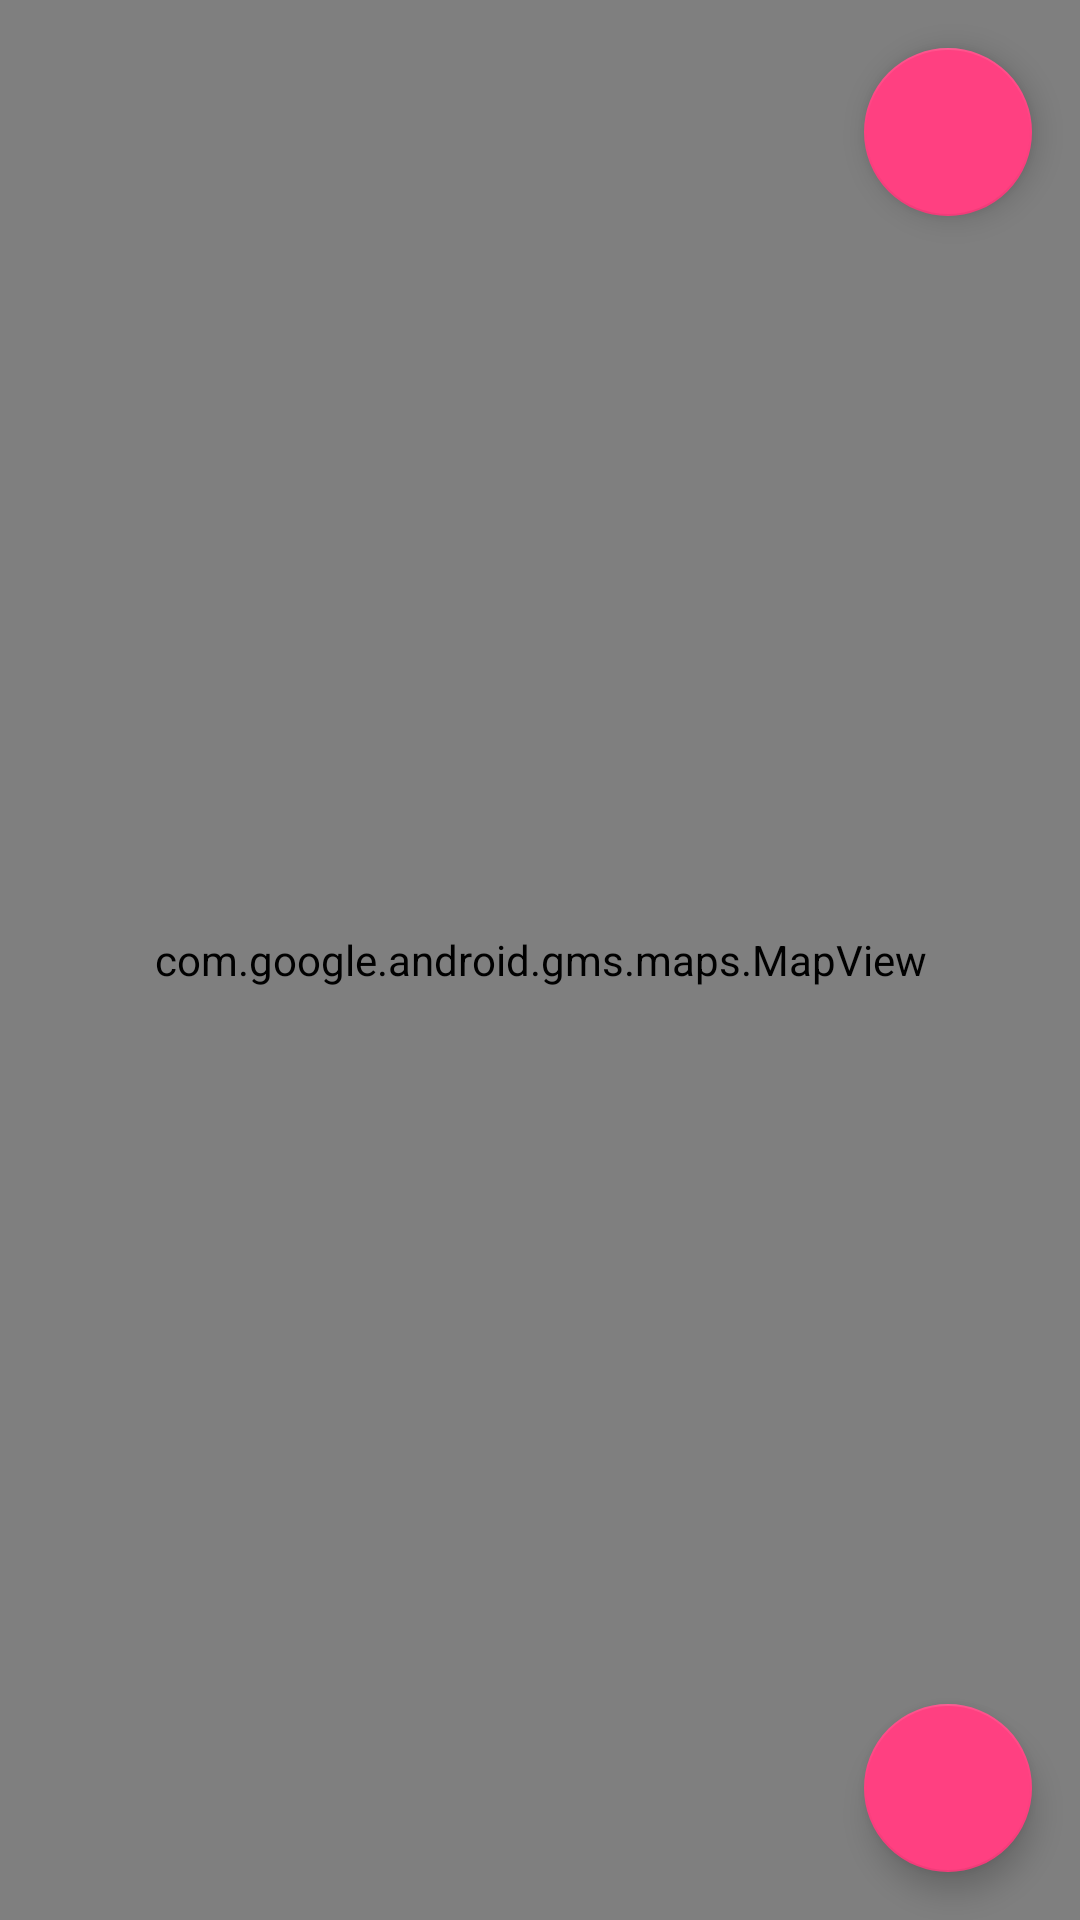

Here is an Android app screen rendered from its layout file. Give the layout XML and the strings, colors and styles it references.
<!-- AndroidManifest.xml: application theme AppTheme -->
<!-- res/layout/activity_place.xml -->
<?xml version="1.0" encoding="utf-8"?>
<FrameLayout
    xmlns:android="http://schemas.android.com/apk/res/android"
    xmlns:app="http://schemas.android.com/apk/res-auto"
    xmlns:tools="http://schemas.android.com/tools"
    android:layout_width="match_parent"
    android:layout_height="match_parent"
    tools:context="com.d3iftelu.gooddayteam.speechtrash.PlaceActivity">

    <com.google.android.gms.maps.MapView
        android:id="@+id/map"
        android:layout_width="match_parent"
        android:layout_height="match_parent"/>

    <android.support.design.widget.FloatingActionButton
        android:id="@+id/my_location"
        android:layout_width="wrap_content"
        android:layout_height="wrap_content"
        android:layout_margin="16dp"
        android:src="@drawable/ic_my_location_black_24dp"
        android:layout_gravity="top|end"/>

    <android.support.design.widget.FloatingActionButton
        android:id="@+id/submit_location"
        android:layout_width="wrap_content"
        android:layout_height="wrap_content"
        android:layout_gravity="end|bottom"
        android:layout_margin="16dp"
        android:background="@color/colorPrimaryDark"
        app:srcCompat="@drawable/ic_done_all_black_24dp"
        tools:ignore="VectorDrawableCompat" />
</FrameLayout>
<!-- resources referenced by this layout -->
<resources>
  <color name="colorPrimaryDark">#00796B</color>
  <style name="AppTheme" parent="Theme.AppCompat.Light.DarkActionBar">
          
          <item name="colorPrimary">@color/colorPrimary</item>
          <item name="colorPrimaryDark">@color/colorPrimaryDark</item>
          <item name="colorAccent">@color/colorAccent</item>
      </style>
  <color name="colorPrimary">#1eb697</color>
  <color name="colorAccent">#FF4081</color>
</resources>
